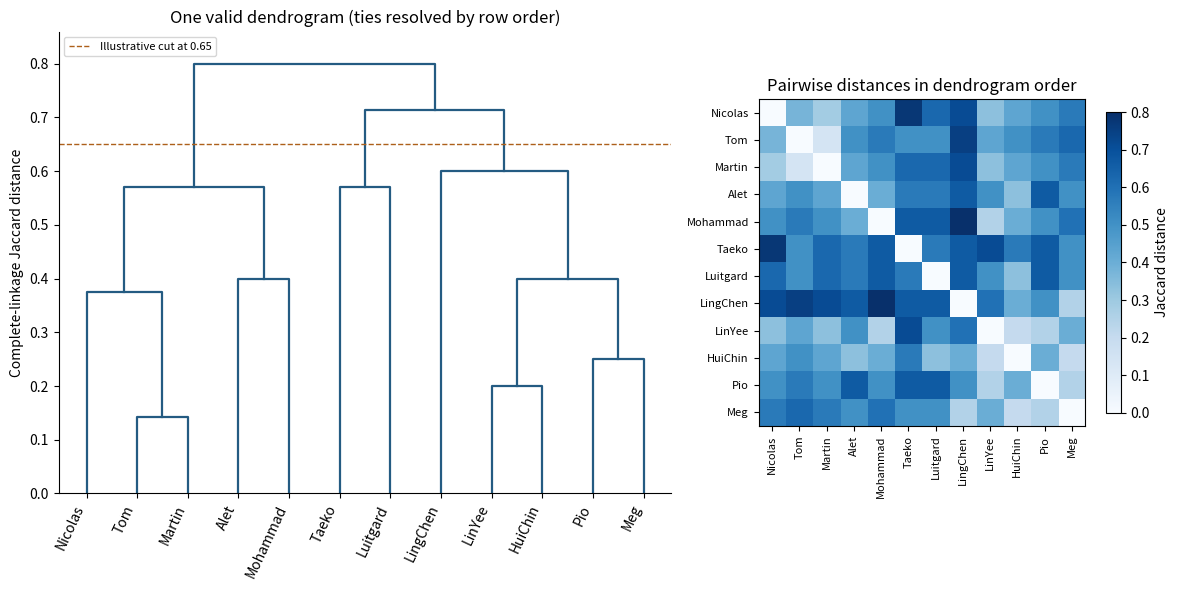

This figure's Python source:
"""Python 3.14, NumPy 2.3 and Matplotlib 3.10. Output PNG basename to caller cwd.
Uses caller MPLCONFIGDIR unchanged. Exact Jaccard/complete-linkage calculation.
Ties are resolved by original row order; other tied trees are also valid.
"""
from fractions import Fraction
import numpy as np
import matplotlib.pyplot as plt

NAMES = ['Taeko','Luitgard','Alet','Tom','LinYee','Pio','LingChen','HuiChin','Martin','Nicolas','Mohammad','Meg']
DATA = np.array([[1,1,0,1,1,1,0,0,0],[0,1,0,0,1,1,1,1,0],
 [1,1,1,0,0,1,0,1,0],[1,1,1,1,1,0,1,1,0],[1,1,0,0,0,0,1,1,0],
 [1,1,0,0,0,0,1,0,0],[1,0,0,0,0,1,1,0,0],[1,1,0,0,0,1,1,1,0],
 [1,1,1,1,0,0,1,1,0],[1,1,1,0,0,0,1,1,1],[1,1,0,0,0,0,0,1,0],
 [1,1,0,0,0,1,1,0,0]], dtype=bool)


def exact_distances():
    return [[Fraction(int(np.count_nonzero(x != y)), int(np.count_nonzero(x | y)))
             for y in DATA] for x in DATA]


def merges():
    distances = exact_distances()
    clusters = {i:(i,) for i in range(len(NAMES))}
    history = []
    for new_id in range(len(NAMES), 2*len(NAMES)-1):
        keys = sorted(clusters)
        candidates = [(max(distances[i][j] for i in clusters[a] for j in clusters[b]),
                       clusters[a], clusters[b], a, b)
                      for ia,a in enumerate(keys) for b in keys[ia+1:]]
        height, _, _, a, b = min(candidates)
        history.append((a,b,new_id,height,clusters[a],clusters[b]))
        clusters[new_id] = tuple(sorted(clusters.pop(a)+clusters.pop(b)))
    return history


def main():
    n = len(NAMES)
    history = merges()
    children = {new:(a,b) for a,b,new,*_ in history}
    def leaves(node):
        return [node] if node<n else leaves(children[node][0])+leaves(children[node][1])
    order = leaves(2*n-2)
    positions = {node:(i,0.) for i,node in enumerate(order)}
    fig, (ax, heat) = plt.subplots(1,2,figsize=(12,6), gridspec_kw={'width_ratios':[1.5,1]})
    for a,b,new,height,*_ in history:
        x1,y1=positions[a]; x2,y2=positions[b]; y=float(height)
        ax.plot([x1,x1,x2,x2],[y1,y,y,y2],color='#245b82',lw=1.6)
        positions[new]=((x1+x2)/2,y)
    ax.set_xticks(range(n),[NAMES[i] for i in order],rotation=65,ha='right')
    ax.set_ylim(0,.86);ax.set_ylabel('Complete-linkage Jaccard distance')
    ax.set_title('One valid dendrogram (ties resolved by row order)')
    ax.axhline(.65,color='#ad601a',ls='--',lw=1,label='Illustrative cut at 0.65')
    ax.legend(fontsize=8,loc='upper left');ax.spines[['top','right']].set_visible(False)
    distances=np.array(exact_distances(),dtype=float)
    im=heat.imshow(distances[np.ix_(order,order)],vmin=0,vmax=.8,cmap='Blues')
    heat.set_xticks(range(n),[NAMES[i] for i in order],rotation=90,fontsize=8)
    heat.set_yticks(range(n),[NAMES[i] for i in order],fontsize=8)
    heat.set_title('Pairwise distances in dendrogram order')
    fig.colorbar(im,ax=heat,shrink=.65,label='Jaccard distance')
    fig.tight_layout();fig.savefig('paper-43-clustering.png',dpi=110,facecolor='white',transparent=False)
    plt.close(fig)


if __name__=='__main__':
    main()
